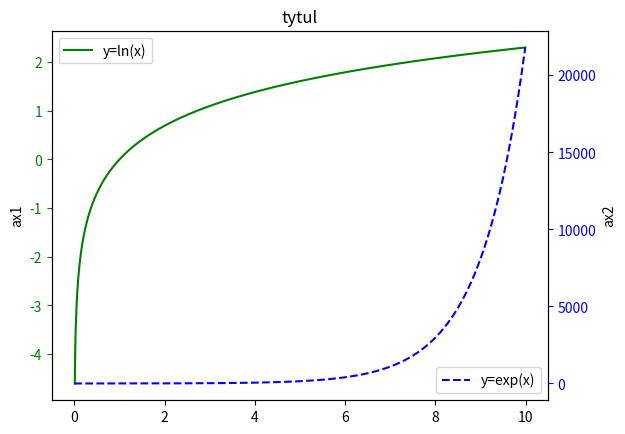

The matplotlib source for this figure:
import numpy as np
import pandas as pd
import matplotlib.pyplot as plt

x= np.arange(0,10,0.01)
y1=np.log(x)
y2=np.exp(x)

fig, ax1 = plt.subplots()
ax1.plot(x,y1, color="green", label="y=ln(x)")
ax2= ax1.twinx()
ax2.plot(x,y2, color="blue", linestyle="dashed", label="y=exp(x)")
ax1.legend(loc=2)
ax2.legend(loc=4)
plt.title("tytul")
ax1.tick_params("y",colors="green")
ax2.tick_params("y",colors="blue")
ax1.set_ylabel("ax1")
ax2.set_ylabel("ax2")


plt.show()